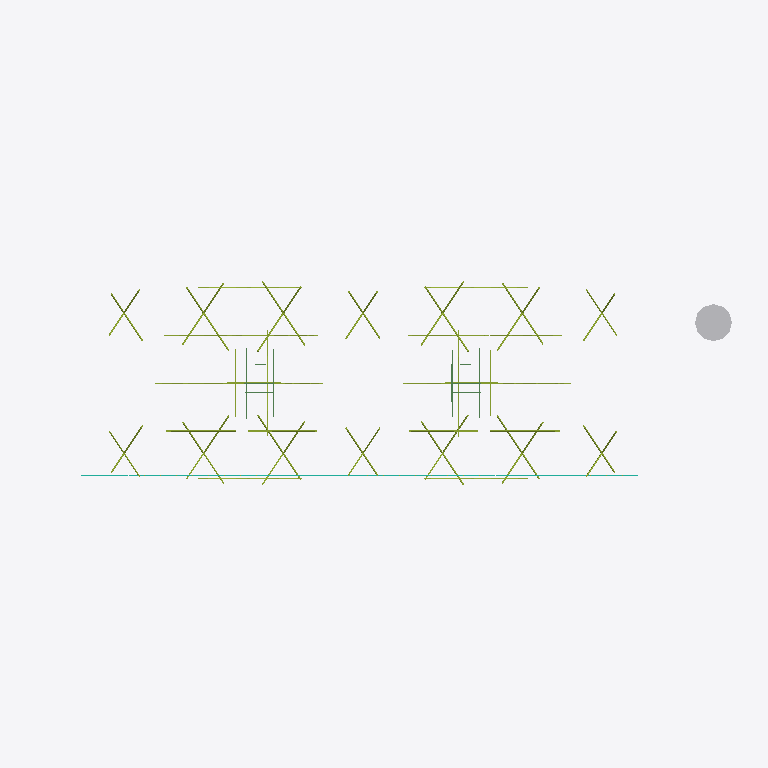
Plan cut of the same IFC building model at storey 'Roof' (level 26.00 m, cut at 27.40 m), seen from above with north up, elements coloured by IFC class: 79 members (olive), 1 other element (light grey). Cut surfaces are drawn darker.
Extent 223.2 m × 93.5 m × 66.7 m (x, y, z). Storeys (7): Foundation at -1.60 m; Ground at 0.00 m; Level 01 at 4.30 m; Level 02 at 11.00 m; Level 03 at 17.30 m; Roof at 26.00 m; Tower at 40.00 m. Elements (2261): 1611 IfcBeam, 470 IfcMember, 93 IfcCurtainWall, 27 IfcColumn, 14 IfcFooting, 13 IfcBuildingElementProxy, 13 IfcSlab, 8 IfcDoor, 6 IfcRoof, 4 IfcRailing, 2 IfcWall.

HEADER;
FILE_DESCRIPTION(('ViewDefinition [ReferenceView]'),'2;1');
FILE_NAME('Vietnam_Green_Airport_Coordination_Revit2024.ifc','2026-10-19T11:20:00',('OpenAI'),(''),'Concept BIM IFC4 writer','','');
FILE_SCHEMA(('IFC4'));
ENDSEC;
DATA;
#6=IFCPROJECT('3074TTTQvBWvQiMbqflAfz',$,'Vietnam Green Airport - Coordinated BIM',$,$,$,$,(#3),#5);
#8=IFCSITE('036Ivwrg1DbvFPQPuMKHGM',$,'Airport site',$,$,#7,$,$,.ELEMENT.,$,$,$,$,$);
#9=IFCBUILDING('0OllcSwvT0LP_7bBE9f8NR',$,'Passenger terminal',$,$,#7,$,$,.ELEMENT.,$,$,$);
#12=IFCBUILDINGSTOREY('3v_1oW3Rv3ePRtnDFAl17K',$,'Foundation',$,$,#7,$,$,.ELEMENT.,-1.6);
#13=IFCBUILDINGSTOREY('3mDQjhQXv2SR5rTAW9SGVx',$,'Ground',$,$,#7,$,$,.ELEMENT.,0);
#14=IFCBUILDINGSTOREY('0$0NYpUAn66gkoptvRbM5v',$,'Level 01',$,$,#7,$,$,.ELEMENT.,4.3);
#15=IFCBUILDINGSTOREY('0tr4XQKyL17fFdyvmSHzpN',$,'Level 02',$,$,#7,$,$,.ELEMENT.,11.0);
#16=IFCBUILDINGSTOREY('2WatIyVmzAJukODLlty8mx',$,'Level 03',$,$,#7,$,$,.ELEMENT.,17.3);
#17=IFCBUILDINGSTOREY('0m5tT03HT1Y96bz1q5iLUs',$,'Roof',$,$,#7,$,$,.ELEMENT.,26.0);
#18=IFCBUILDINGSTOREY('3nQCdXsIf0Qw_sTkytGLWF',$,'Tower',$,$,#7,$,$,.ELEMENT.,40.0);
#8784=IFCBUILDINGELEMENTPROXY('0t54Yw3zLAmAD6Zv7NldQ$',$,'Tower level 6',$,$,#7,#8783,$,.NOTDEFINED.);
#8434=IFCMEMBER('22Viw445P6MAvDvvB6VsJe',$,'Branching timber roof support',$,$,#7,#8433,$,.BRACE.);
#8539=IFCMEMBER('3BdbEpBWr45gGUFE7wwnVq',$,'Branching timber roof support',$,$,#7,#8538,$,.BRACE.);
#8389=IFCMEMBER('14QSNWYWX5yOFuylt$Vv2W',$,'Branching timber roof support',$,$,#7,#8388,$,.BRACE.);
#8584=IFCMEMBER('1EGH5Tf9146xDWCUGBSuER',$,'Branching timber roof support',$,$,#7,#8583,$,.BRACE.);
#8374=IFCMEMBER('2h5Eftkj9Dlw6nUoYwEvUg',$,'Branching timber roof support',$,$,#7,#8373,$,.BRACE.);
#8569=IFCMEMBER('2t5taHmyH7M8WWJS78mjql',$,'Branching timber roof support',$,$,#7,#8568,$,.BRACE.);
#8419=IFCMEMBER('0UFVDrlnnAyQ9wdFLZoVFU',$,'Branching timber roof support',$,$,#7,#8418,$,.BRACE.);
#8524=IFCMEMBER('1cpAcBcO59hwiGOWXmMuCf',$,'Branching timber roof support',$,$,#7,#8523,$,.BRACE.);
#9879=IFCMEMBER('2okHDIa6XDd9HO0LTpjHfe',$,'STR truss lower chord Y-15 X-60',$,$,#7,#9878,$,.BRACE.);
#9894=IFCMEMBER('1reEVVCjz0z9jiEcwiGSRl',$,'STR truss lower chord Y-15 X-50',$,$,#7,#9893,$,.BRACE.);
#10029=IFCMEMBER('2vleNebcvCt9yxgVwpSoA4',$,'STR truss lower chord Y-15 X40',$,$,#7,#10028,$,.BRACE.);
#10044=IFCMEMBER('0_BEv$kV11$u44Of1caV9D',$,'STR truss lower chord Y-15 X50',$,$,#7,#10043,$,.BRACE.);
#8439=IFCMEMBER('1WLMe_$HL9jBsUzRf2n4A0',$,'Branching timber roof support',$,$,#7,#8438,$,.BRACE.);
#8534=IFCMEMBER('0TPGvCU4H0Q9U38KGUOG3v',$,'Branching timber roof support',$,$,#7,#8533,$,.BRACE.);
#8384=IFCMEMBER('27tMBGytfEtAU3UhvPOY99',$,'Branching timber roof support',$,$,#7,#8383,$,.BRACE.);
#8444=IFCMEMBER('3izal2a79Bh8Y3QaJkYJmu',$,'Branching timber roof support',$,$,#7,#8443,$,.BRACE.);
#8549=IFCMEMBER('0UN$Zr$U16TvsAQHXA7nGq',$,'Branching timber roof support',$,$,#7,#8548,$,.BRACE.);
#8589=IFCMEMBER('0KVTmO5VvDBBHEpK7b21Vz',$,'Branching timber roof support',$,$,#7,#8588,$,.BRACE.);
#8424=IFCMEMBER('0tWEqcDB1BJPFN61AiUhqz',$,'Branching timber roof support',$,$,#7,#8423,$,.BRACE.);
#8519=IFCMEMBER('3UbGmF1ALEgxhgppGSTwr9',$,'Branching timber roof support',$,$,#7,#8518,$,.BRACE.);
#8369=IFCMEMBER('1dSIUTMYP7_OpG4gJxdjs4',$,'Branching timber roof support',$,$,#7,#8368,$,.BRACE.);
#8514=IFCMEMBER('1a$3IEIfT1J8qxIesyqDeq',$,'Branching timber roof support',$,$,#7,#8513,$,.BRACE.);
#8574=IFCMEMBER('2g8K7MVZ1F4AATsmFI7S01',$,'Branching timber roof support',$,$,#7,#8573,$,.BRACE.);
#8399=IFCMEMBER('2zpfsmv7P4CxkXTVPJa08F',$,'Branching timber roof support',$,$,#7,#8398,$,.BRACE.);
#8594=IFCMEMBER('1r_TlJxSP9OA0bLZZBLEZC',$,'Branching timber roof support',$,$,#7,#8593,$,.BRACE.);
#8559=IFCMEMBER('35hYp14uLDZRZtJzbcTIWx',$,'Branching timber roof support',$,$,#7,#8558,$,.BRACE.);
#8324=IFCMEMBER('3_C9ieBkH2cQUqNNkggYtl',$,'Branching timber roof support',$,$,#7,#8323,$,.BRACE.);
#8339=IFCMEMBER('15MptnPkbAvQXMO5C1PjcB',$,'Branching timber roof support',$,$,#7,#8338,$,.BRACE.);
#8619=IFCMEMBER('3RX_tZkEv2cOJJwUBI5tnV',$,'Branching timber roof support',$,$,#7,#8618,$,.BRACE.);
#8634=IFCMEMBER('2f3$yOGtPBSRXs1V9U$3LH',$,'Branching timber roof support',$,$,#7,#8633,$,.BRACE.);
#9924=IFCMEMBER('3K0SYMiwXDRfab6RGA5EM1',$,'STR truss lower chord Y-15 X-30',$,$,#7,#9923,$,.BRACE.);
#9999=IFCMEMBER('3voFbYj5H4DQDwLTBLkBiO',$,'STR truss lower chord Y-15 X20',$,$,#7,#9998,$,.BRACE.);
#8449=IFCMEMBER('1d5I2SsYnALumud5R3xAjk',$,'Branching timber roof support',$,$,#7,#8448,$,.BRACE.);
#8394=IFCMEMBER('3PNainnLr7JQC70L84eYFp',$,'Branching timber roof support',$,$,#7,#8393,$,.BRACE.);
#8544=IFCMEMBER('0TuVhdqcX17RCGKcZ3jCdx',$,'Branching timber roof support',$,$,#7,#8543,$,.BRACE.);
#8599=IFCMEMBER('3Re$Ejk3v0egXaYeBI2Iku',$,'Branching timber roof support',$,$,#7,#8598,$,.BRACE.);
#8469=IFCMEMBER('2knUj8snv3nusKRZ36VeDI',$,'Branching timber roof support',$,$,#7,#8468,$,.BRACE.);
#8484=IFCMEMBER('057Hdbuu579xjjTaDPNsUM',$,'Branching timber roof support',$,$,#7,#8483,$,.BRACE.);
#8414=IFCMEMBER('0Yi89fLdrAXw1N$IN$ijJ7',$,'Branching timber roof support',$,$,#7,#8413,$,.BRACE.);
#8409=IFCMEMBER('0qt3alO0v21BxdsTvZMCbD',$,'Branching timber roof support',$,$,#7,#8408,$,.BRACE.);
#8489=IFCMEMBER('3oOndjDdnB4uKctJYTLpmF',$,'Branching timber roof support',$,$,#7,#8488,$,.BRACE.);
#8564=IFCMEMBER('20Q6r9Z31DwvLGCZtjjKIl',$,'Branching timber roof support',$,$,#7,#8563,$,.BRACE.);
#8364=IFCMEMBER('1xioC$k89D1hC0y$Hvhdmh',$,'Branching timber roof support',$,$,#7,#8363,$,.BRACE.);
#11019=IFCMEMBER('1ymUYdHIXF$est5cen_rS7',$,'STR cross roof girder X-30 Y0',$,$,#7,#11018,$,.BRACE.);
#11139=IFCMEMBER('0uyYRPLI9DZxkm_toaAJGp',$,'STR cross roof girder X30 Y0',$,$,#7,#11138,$,.BRACE.);
#8349=IFCMEMBER('3T64sxyV1AAA0n0O2ALtG9',$,'Branching timber roof support',$,$,#7,#8348,$,.BRACE.);
#8609=IFCMEMBER('2ko3z35UT3ZuOkKeAo_LVd',$,'Branching timber roof support',$,$,#7,#8608,$,.BRACE.);
#11014=IFCMEMBER('14apifxFvFp8QN1TcWFsf5',$,'STR cross roof girder X-30 Y-15',$,$,#7,#11013,$,.BRACE.);
#11134=IFCMEMBER('0MS0IAff9DdATxIMaiuM29',$,'STR cross roof girder X30 Y-15',$,$,#7,#11133,$,.BRACE.);
#8334=IFCMEMBER('3wtieI6ST0Ah6SscEzCCME',$,'Branching timber roof support',$,$,#7,#8333,$,.BRACE.);
#8464=IFCMEMBER('2TU1doYWf9qQhiLGeBQWKh',$,'Branching timber roof support',$,$,#7,#8463,$,.BRACE.);
#8494=IFCMEMBER('0qDJIzJ4T9KPkRM8N1XIuD',$,'Branching timber roof support',$,$,#7,#8493,$,.BRACE.);
#8499=IFCMEMBER('2qKr639db1OQuf$x2hyPxu',$,'Branching timber roof support',$,$,#7,#8498,$,.BRACE.);
#8624=IFCMEMBER('2pMhuypQv5K9iwjEHvrwBr',$,'Branching timber roof support',$,$,#7,#8623,$,.BRACE.);
#8474=IFCMEMBER('3zV_PYPdnBtAR9bK1ftWDP',$,'Branching timber roof support',$,$,#7,#8473,$,.BRACE.);
#8509=IFCMEMBER('1x5BOV2J98TvuNayH9bmeS',$,'Branching timber roof support',$,$,#7,#8508,$,.BRACE.);
#8359=IFCMEMBER('1M7ucSlD15KPXztV7Vnq_8',$,'Branching timber roof support',$,$,#7,#8358,$,.BRACE.);
#8314=IFCMEMBER('3lFcJWLWb7UPenUS6GCoSg',$,'Branching timber roof support',$,$,#7,#8313,$,.BRACE.);
#8644=IFCMEMBER('0CJ8fInZbDwRh5Rp3daIFA',$,'Branching timber roof support',$,$,#7,#8643,$,.BRACE.);
#10279=IFCMEMBER('0ecVJAyHHAkhukxfcwIq$k',$,'STR curved upper truss chord Y0 X30',$,$,#7,#10278,$,.BRACE.);
#8309=IFCMEMBER('0y6F89P117t8LqM8g9Qaww',$,'Branching timber roof support',$,$,#7,#8308,$,.BRACE.);
#8344=IFCMEMBER('1oGm5gCIX4Q81kXaCxWN4Z',$,'Branching timber roof support',$,$,#7,#8343,$,.BRACE.);
#8614=IFCMEMBER('0zBpsrqer7leT233m9Z_xJ',$,'Branching timber roof support',$,$,#7,#8613,$,.BRACE.);
#8649=IFCMEMBER('14rbQL1ULACQm5$x9KlSHu',$,'Branching timber roof support',$,$,#7,#8648,$,.BRACE.);
#9904=IFCMEMBER('0nN95ukHD3oeXwYrd_hbRL',$,'STR curved upper truss chord Y-15 X-40',$,$,#7,#9903,$,.BRACE.);
#10009=IFCMEMBER('32AN4UcH5COh5bt8tQp2kP',$,'STR curved upper truss chord Y-15 X30',$,$,#7,#10008,$,.BRACE.);
#10174=IFCMEMBER('2Xsi$vGT53bB7dMY467E9j',$,'STR curved upper truss chord Y0 X-40',$,$,#7,#10173,$,.BRACE.);
#8459=IFCMEMBER('1LENrP4tTEmQaTbJHMp3pN',$,'Branching timber roof support',$,$,#7,#8458,$,.BRACE.);
#8639=IFCMEMBER('0c_6GV7kD7TBgr8JJfE7m0',$,'Branching timber roof support',$,$,#7,#8638,$,.BRACE.);
#8319=IFCMEMBER('3flblXL1j1gBkhiZZGFBZq',$,'Branching timber roof support',$,$,#7,#8318,$,.BRACE.);
#9939=IFCMEMBER('2w$cw2FxH7YxRVaQGOZy0V',$,'STR truss lower chord Y-15 X-20',$,$,#7,#9938,$,.BRACE.);
#9984=IFCMEMBER('0q0wpkHE9AaghUhVD_Fxpb',$,'STR truss lower chord Y-15 X10',$,$,#7,#9983,$,.BRACE.);
#10999=IFCMEMBER('0QnCJTAyHFGhHNaFhGbmZU',$,'STR cross roof girder X-40 Y0',$,$,#7,#10998,$,.BRACE.);
#10994=IFCMEMBER('3bmIV9ycz4W91z_eAzzFb9',$,'STR cross roof girder X-40 Y-15',$,$,#7,#10993,$,.BRACE.);
#11159=IFCMEMBER('3lep_otof0vhiHArW$uymp',$,'STR cross roof girder X40 Y0',$,$,#7,#11158,$,.BRACE.);
#10704=IFCMEMBER('1bL9IMVN54CvHz66v$qluK',$,'STR truss lower chord Y30 X-50',$,$,#7,#10703,$,.BRACE.);
#11154=IFCMEMBER('0L0_YZzU9AqAip7WD952z3',$,'STR cross roof girder X40 Y-15',$,$,#7,#11153,$,.BRACE.);
#10809=IFCMEMBER('0NBtFWU0D5VvG6oBJOvbN6',$,'STR truss lower chord Y30 X20',$,$,#7,#10808,$,.BRACE.);
#9729=IFCMEMBER('1CgC4mOIXCAxnjdA4q_w3Z',$,'STR truss lower chord Y-30 X20',$,$,#7,#9728,$,.BRACE.);
ENDSEC;
